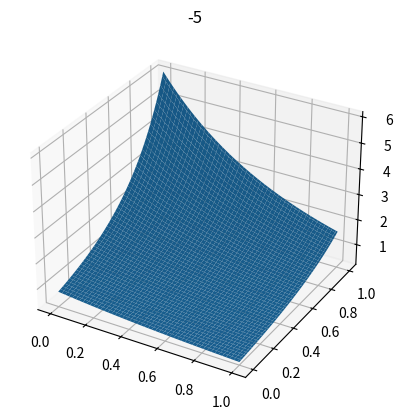
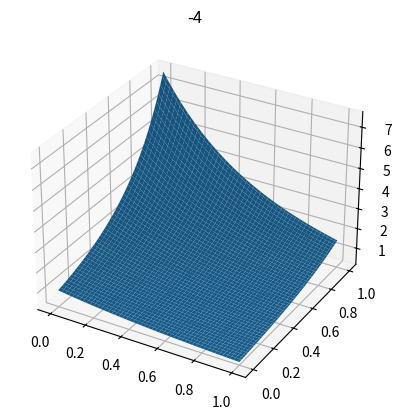
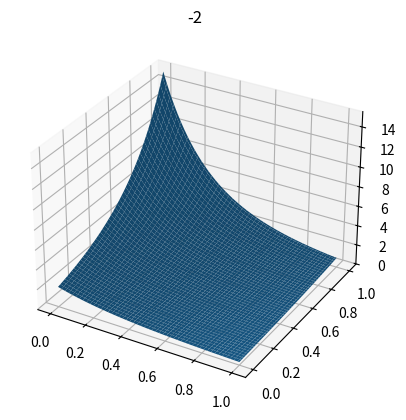
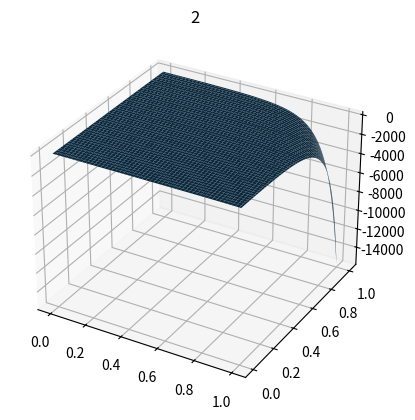
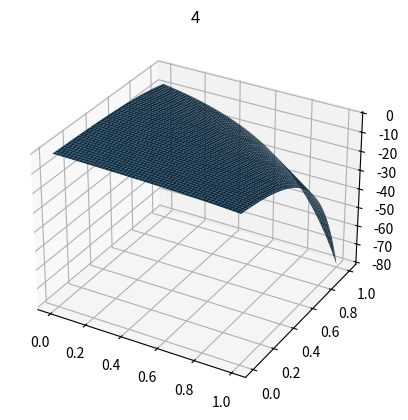
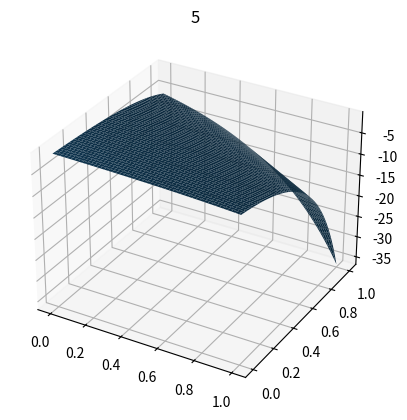

Generate these figures, in order, with matplotlib:
import numpy as np
from scipy.integrate import dblquad


class MultivariatePareto:
    def __init__(self, alpha, theta_one, theta_two):

        if alpha < 2:
            raise ValueError("Requires alpha > 2")

        self.alpha = alpha
        self.theta_one = theta_one
        self.theta_two = theta_two

    @property
    def theta_prod(self):
        return self.theta_one*self.theta_two

    @property
    def scale_constant(self):
        one_alph = self.alpha + 1

        return one_alph*self.alpha*np.power(self.theta_prod, one_alph)

    def pdf(self, x, y):

        factor = self.theta_two*y + self.theta_one*x - self.theta_prod

        return self.scale_constant / np.power(factor, self.alpha + 2)

    @property
    def covariance(self):
        return self.theta_prod / (np.power(self.alpha - 1, 2) * (self.alpha - 2))


if __name__ == '__main__':
    import matplotlib.pyplot as plt
    from mpl_toolkits import mplot3d

    for i in [-5, -4, -2, 2, 4, 5]:

        prods = np.linspace(0, 1, 100)
        taus = np.linspace(0, 1, 100)

        x, y = np.meshgrid(prods, taus)

        p = MultivariatePareto(3, 3, i)

        z = p.pdf(x, y)

        ax = plt.axes(projection='3d')

        ax.set_title(f"{i}")
        ax.plot_surface(x, y, z)

        plt.savefig(f"{i}")
        plt.close()
